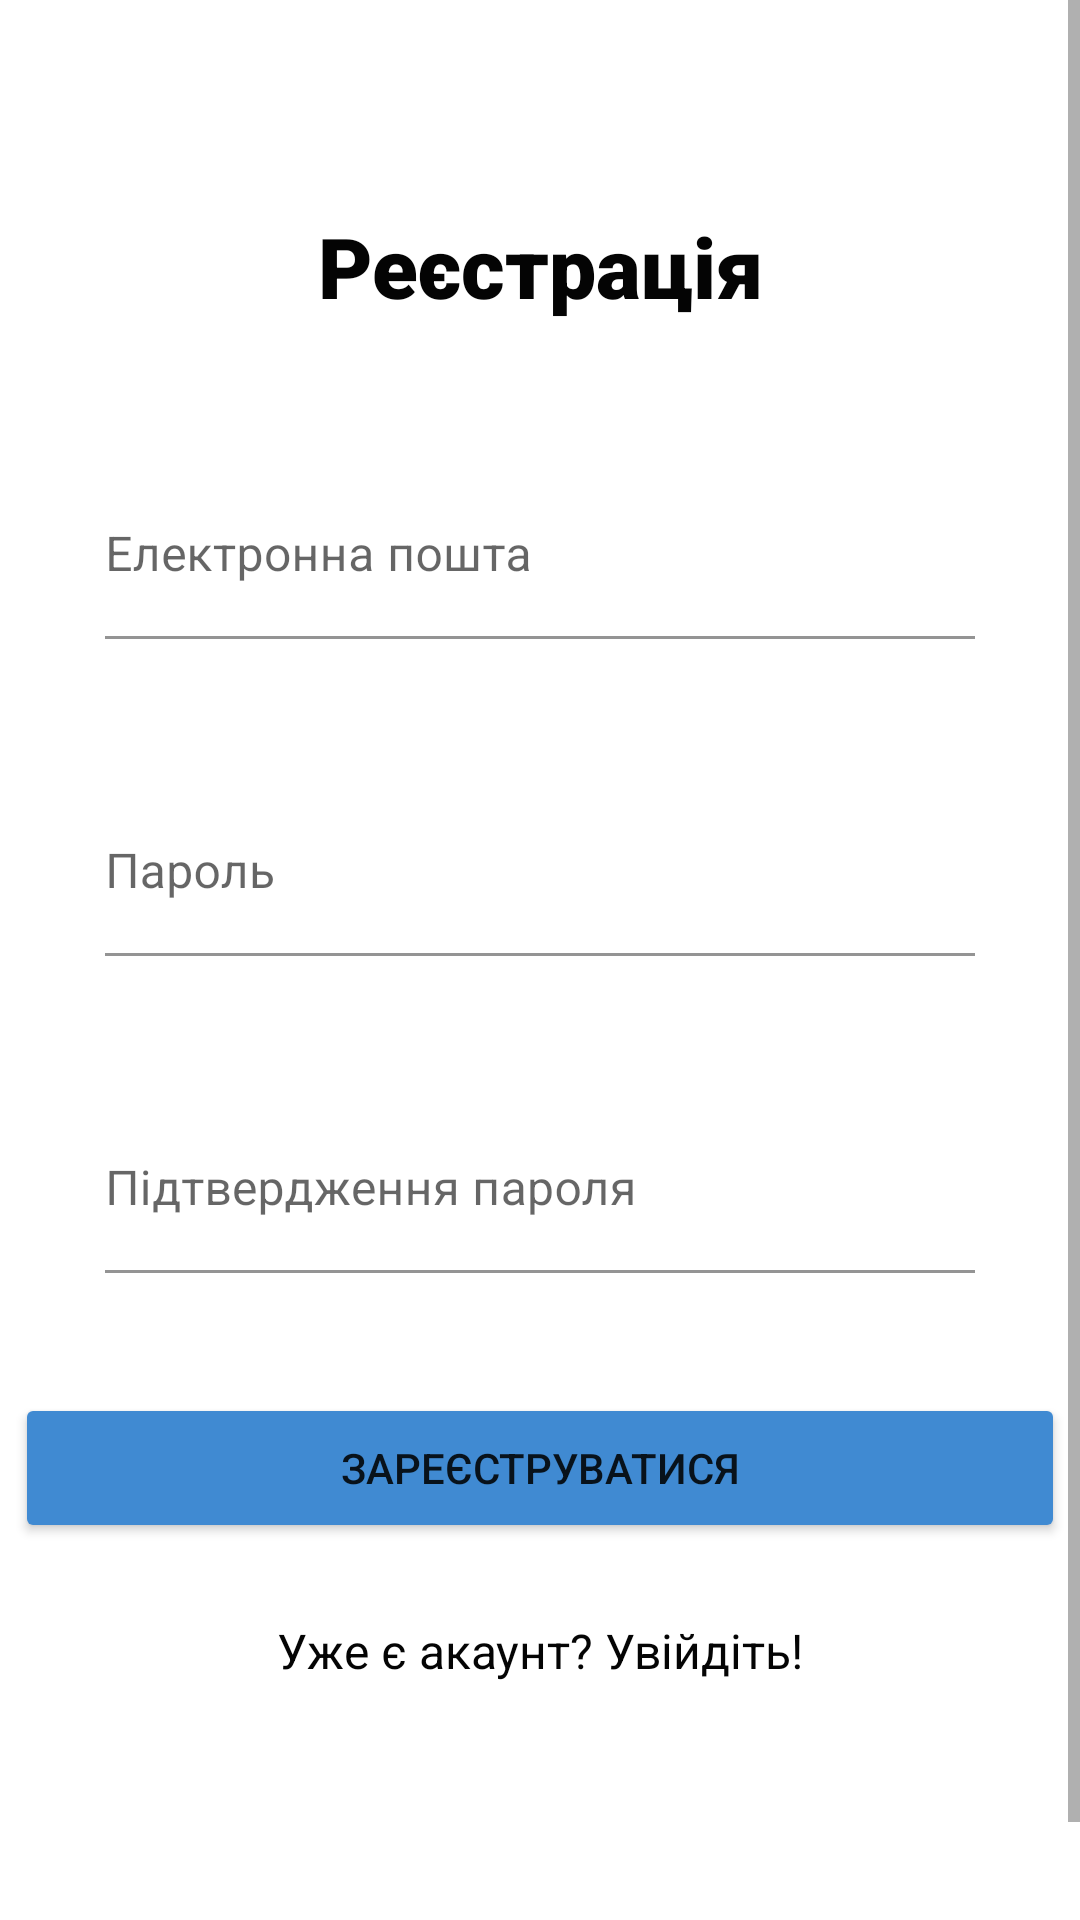

Produce the Android XML layout that renders to this screen, including the resource entries it uses.
<!-- AndroidManifest.xml: application theme Theme.CardApplication -->
<!-- res/layout/fragment_registration.xml -->
<?xml version="1.0" encoding="utf-8"?>
<ScrollView
    xmlns:android="http://schemas.android.com/apk/res/android"
    android:orientation="vertical"
    android:layout_height="match_parent"
    android:layout_width="match_parent">


    <LinearLayout
        android:orientation="vertical"
        android:layout_width="match_parent"
        android:layout_height="wrap_content">
        <TextView
            android:id="@+id/registrationTextView"
            android:layout_width="match_parent"
            android:layout_height="wrap_content"
            android:fontFamily="sans-serif-black"
            android:paddingTop="70sp"
            android:paddingBottom="0sp"
            android:text="@string/registration"
            android:textAlignment="center"
            android:textColor="#040404"
            android:textSize="28sp" />


        <com.google.android.material.textfield.TextInputLayout
            android:id="@+id/registrationEmailLayout"
            android:layout_width="290dp"
            android:layout_gravity="center"
            android:layout_height="wrap_content">

            <EditText
                android:id="@+id/registrationEmailAddress"
                android:layout_width="290dp"
                android:layout_height="wrap_content"
                android:layout_marginTop="50dp"
                android:layout_gravity="center"
                android:paddingStart="0dp"
                android:paddingEnd="0dp"
                android:background = "@color/white"
                android:hint="@string/email"
                android:singleLine="true" />
        </com.google.android.material.textfield.TextInputLayout>

        <com.google.android.material.textfield.TextInputLayout
            android:id="@+id/registrationPasswordLayout"
            android:layout_width="290dp"
            android:layout_gravity="center"
            android:layout_height="wrap_content">

            <EditText
                android:id="@+id/registrationPassword"
                android:layout_width="290dp"
                android:layout_height="wrap_content"
                android:layout_marginTop="50dp"
                android:layout_gravity="center"
                android:background="@color/white"
                android:paddingStart="0dp"
                android:paddingEnd="0dp"
                android:hint="@string/password"
                android:singleLine="true" />
        </com.google.android.material.textfield.TextInputLayout>

        <com.google.android.material.textfield.TextInputLayout
            android:id="@+id/registrationConfirmPasswordLayout"
            android:layout_width="290dp"
            android:layout_gravity="center"
            android:layout_height="wrap_content">

            <EditText
                android:id="@+id/registrationConfirmPassword"
                android:layout_width="290dp"
                android:layout_height="wrap_content"
                android:layout_marginTop="50dp"
                android:layout_gravity="center"
                android:background="@color/white"
                android:paddingStart="0dp"
                android:paddingEnd="0dp"
                android:hint="@string/confirmPassword"
                android:singleLine="true" />
        </com.google.android.material.textfield.TextInputLayout>




        <Button
            android:id="@+id/RegistrationButton"
            android:layout_width="350dp"
            android:layout_marginTop="40dp"
            android:text="@string/register"
            android:layout_height="50dp"
            android:layout_gravity="center"
            android:backgroundTint="@color/myBlue"/>


        <TextView
            android:id="@+id/HaveAccount"
            android:layout_width="match_parent"
            android:layout_height="160dp"
            android:clickable="true"
            android:paddingTop="25sp"
            android:paddingBottom="40sp"
            android:text="@string/HaveAccountAlreadyLogin"
            android:textAlignment="center"
            android:textColor="#040404"
            android:textSize="16sp"
            android:focusable="true" />

    </LinearLayout>

</ScrollView>
<!-- resources referenced by this layout -->
<resources>
  <color name="myBlue">#408AD2</color>
  <color name="white">#FFFFFFFF</color>
  <string name="HaveAccountAlreadyLogin">Уже є акаунт? Увійдіть!</string>
  <string name="confirmPassword">Підтвердження пароля</string>
  <string name="email">Електронна пошта</string>
  <string name="password">Пароль</string>
  <string name="register">Зареєструватися</string>
  <string name="registration">Реєстрація</string>
  <style name="Theme.CardApplication" parent="Theme.MaterialComponents.DayNight.NoActionBar">
          
          <item name="colorPrimary">@color/purple_500</item>
          <item name="colorPrimaryVariant">@color/purple_700</item>
          <item name="colorOnPrimary">@color/white</item>
          
          <item name="colorSecondary">@color/teal_200</item>
          <item name="colorSecondaryVariant">@color/teal_700</item>
          <item name="colorOnSecondary">@color/black</item>
          
          <item name="android:statusBarColor" tools:targetApi="l">?attr/colorPrimaryVariant</item>
          
          <item name="windowNoTitle">true</item>
          <item name="android:windowFullscreen">true</item>
  
      </style>
  <color name="purple_500">#FF6200EE</color>
  <color name="purple_700">#FF3700B3</color>
  <color name="teal_200">#FF03DAC5</color>
  <color name="teal_700">#FF018786</color>
  <color name="black">#FF000000</color>
</resources>
